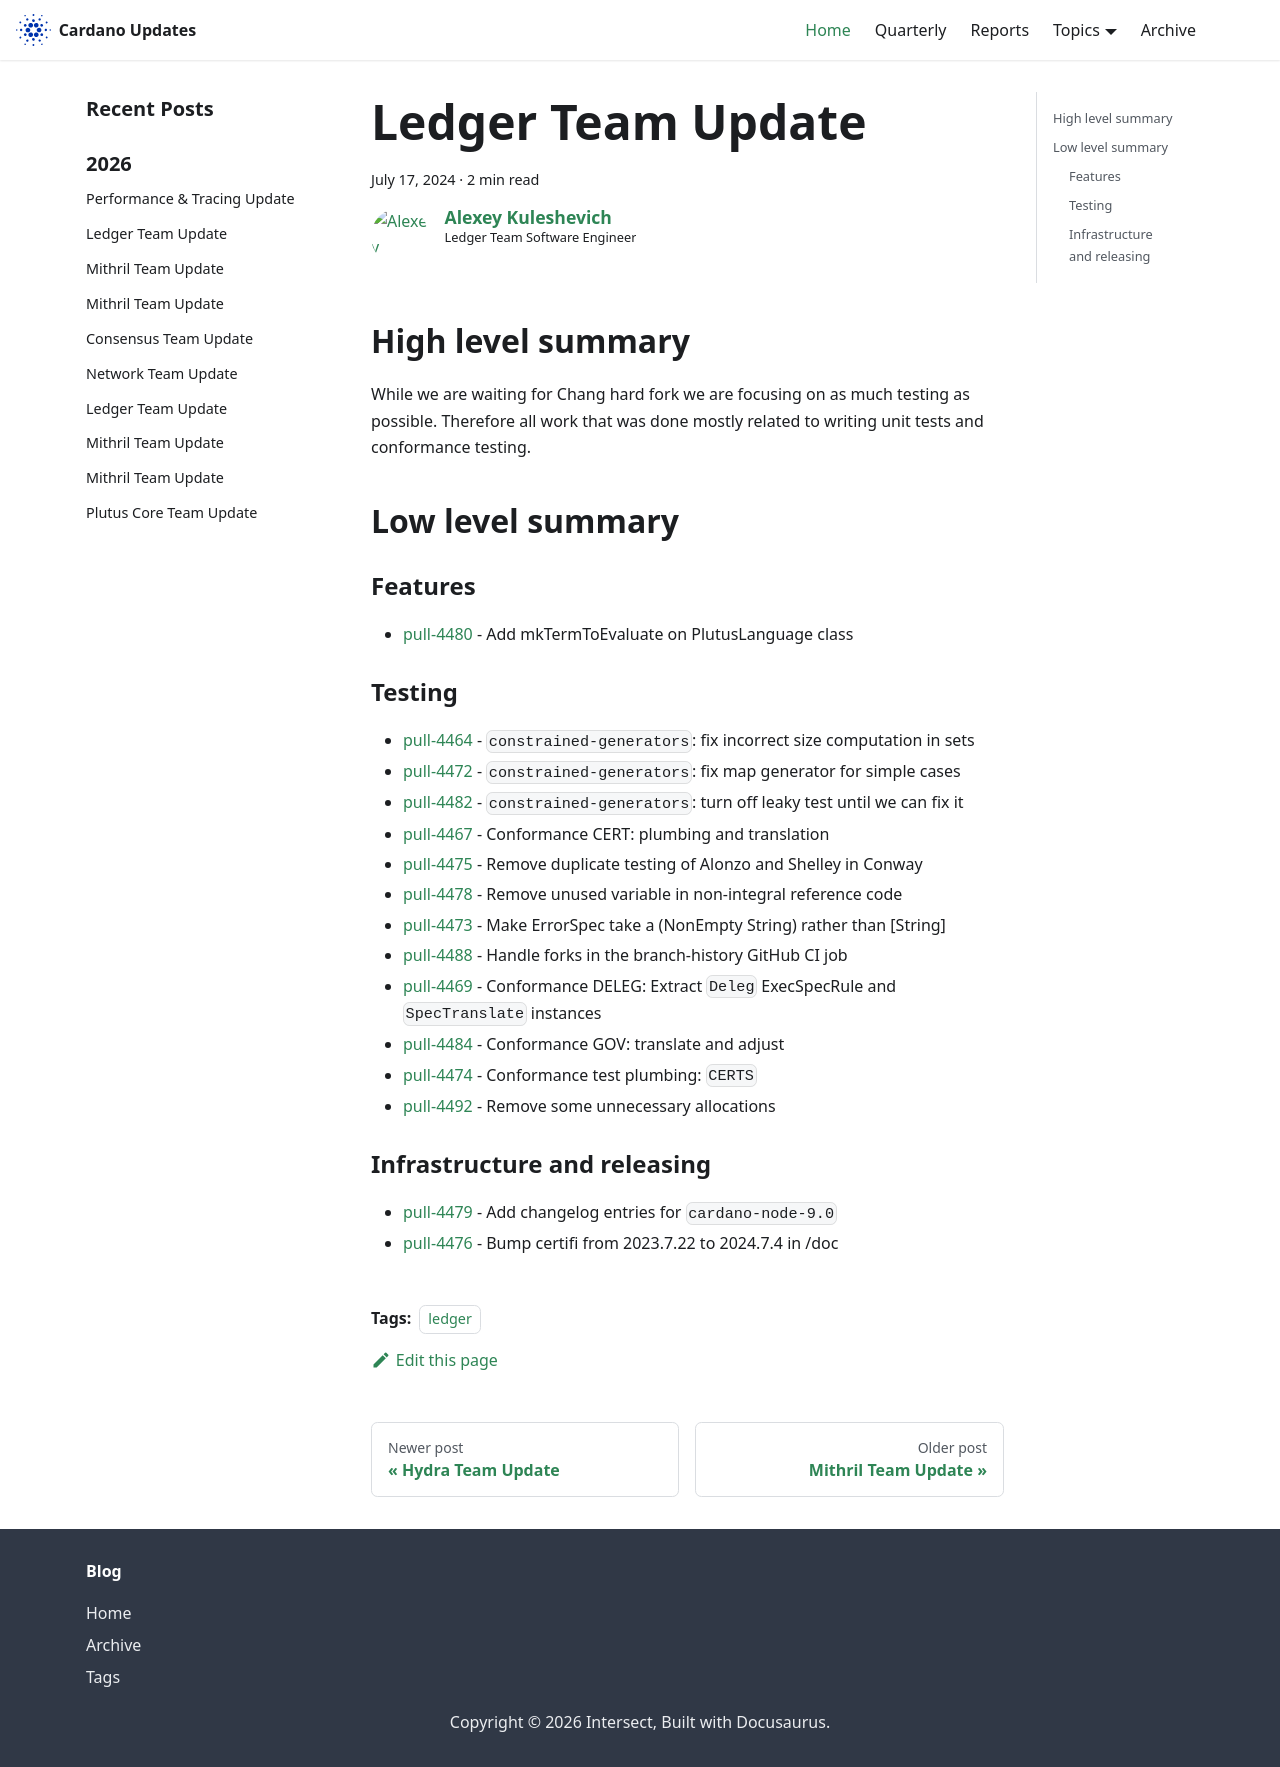

repository: IntersectMBO/cardano-updates · page: 2024-07-17-ledger/index.html · generator: docusaurus

---
title: Ledger Team Update
slug: 2024-07-17-ledger
authors: lehins
tags: [ledger]
hide_table_of_contents: false
---

## High level summary

While we are waiting for Chang hard fork we are focusing on as much testing as
possible. Therefore all work that was done mostly related to writing unit tests and
conformance testing.

## Low level summary

### Features

* [pull-4480] - Add mkTermToEvaluate on PlutusLanguage class

### Testing

* [pull-4464] - `constrained-generators`: fix incorrect size computation in sets
* [pull-4472] - `constrained-generators`: fix map generator for simple cases
* [pull-4482] - `constrained-generators`: turn off leaky test until we can fix it
* [pull-4467] - Conformance CERT: plumbing and translation
* [pull-4475] - Remove duplicate testing of Alonzo and Shelley in Conway
* [pull-4478] - Remove unused variable in non-integral reference code
* [pull-4473] - Make ErrorSpec take a (NonEmpty String) rather than [String]
* [pull-4488] - Handle forks in the branch-history GitHub CI job
* [pull-4469] - Conformance DELEG: Extract `Deleg` ExecSpecRule and `SpecTranslate` instances
* [pull-4484] - Conformance GOV: translate and adjust
* [pull-4474] - Conformance test plumbing: `CERTS`
* [pull-4492] - Remove some unnecessary allocations

### Infrastructure and releasing

* [pull-4479] - Add changelog entries for `cardano-node-9.0`
* [pull-4476] - Bump certifi from 2023.7.22 to 2024.7.4 in /doc

[pull-4464]: https://github.com/IntersectMBO/cardano-ledger/pull/4464
[pull-4467]: https://github.com/IntersectMBO/cardano-ledger/pull/4467
[pull-4472]: https://github.com/IntersectMBO/cardano-ledger/pull/4472
[pull-4475]: https://github.com/IntersectMBO/cardano-ledger/pull/4475
[pull-4476]: https://github.com/IntersectMBO/cardano-ledger/pull/4476
[pull-4478]: https://github.com/IntersectMBO/cardano-ledger/pull/4478
[pull-4480]: https://github.com/IntersectMBO/cardano-ledger/pull/4480
[pull-4479]: https://github.com/IntersectMBO/cardano-ledger/pull/4479
[pull-4473]: https://github.com/IntersectMBO/cardano-ledger/pull/4473
[pull-4488]: https://github.com/IntersectMBO/cardano-ledger/pull/4488
[pull-4482]: https://github.com/IntersectMBO/cardano-ledger/pull/4482
[pull-4469]: https://github.com/IntersectMBO/cardano-ledger/pull/4469
[pull-4484]: https://github.com/IntersectMBO/cardano-ledger/pull/4484
[pull-4474]: https://github.com/IntersectMBO/cardano-ledger/pull/4474
[pull-4492]: https://github.com/IntersectMBO/cardano-ledger/pull/4492
